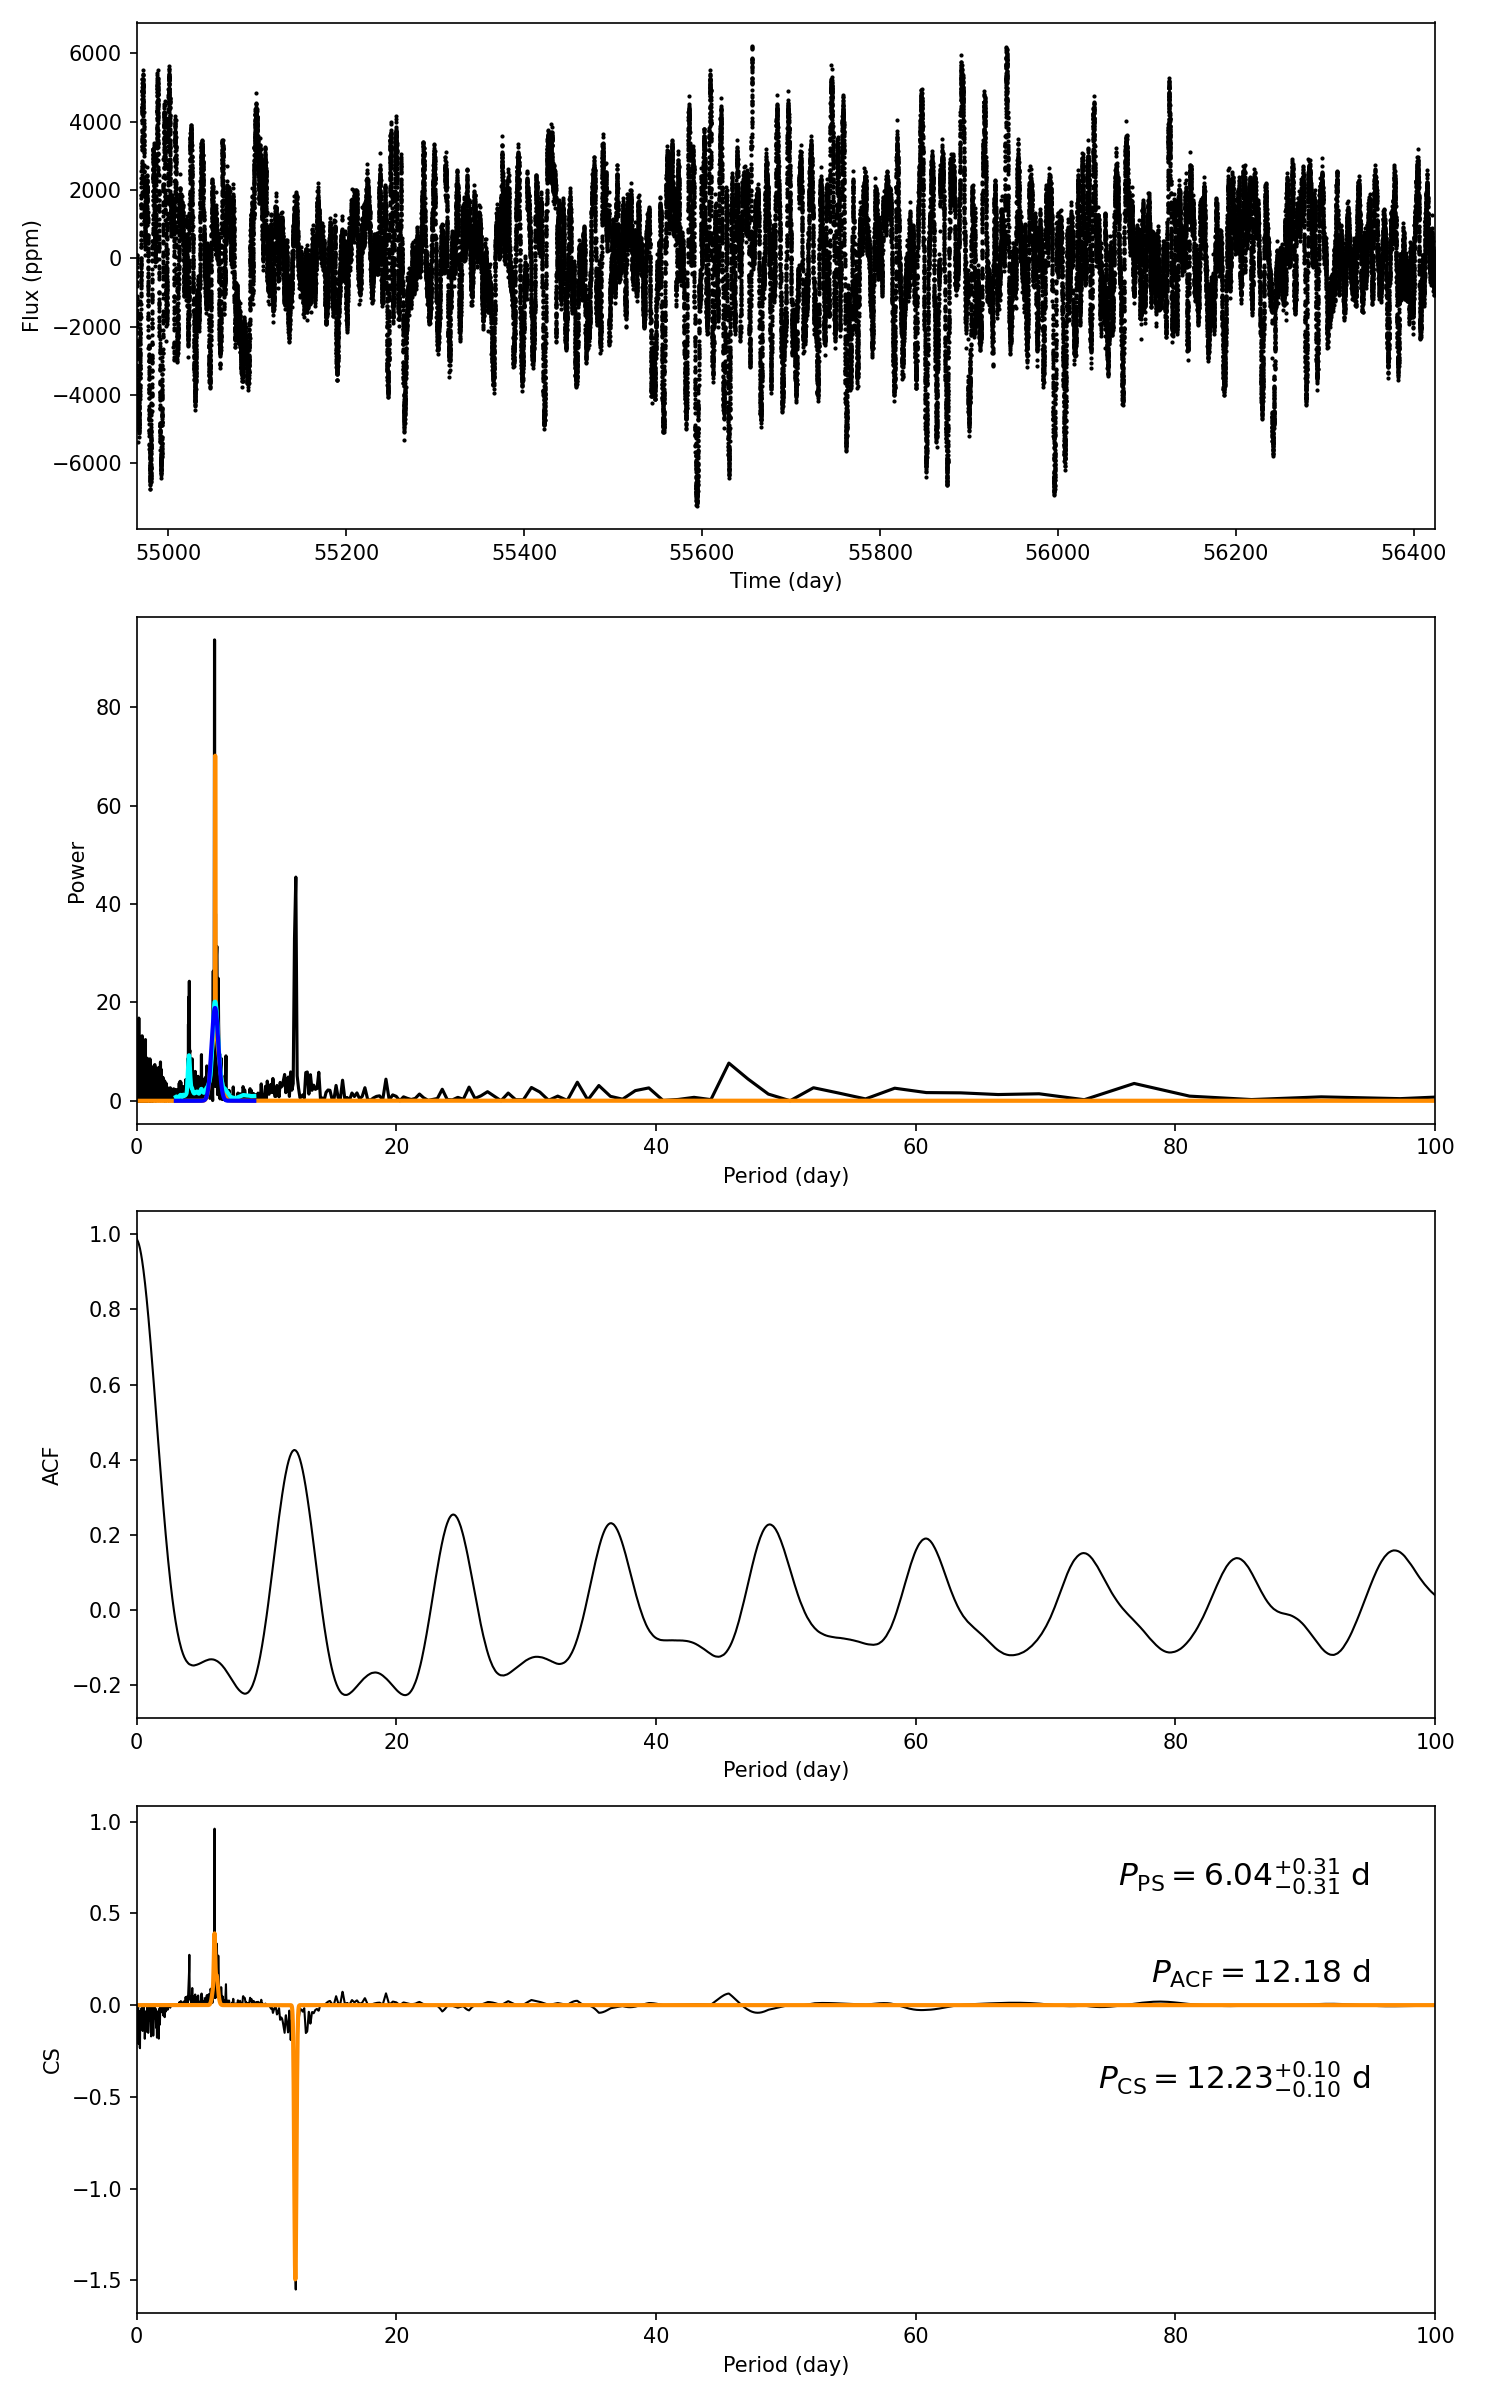

Values plotted in this chart, from the file beside it:
target_id, prot_ps, prot_acf, prot_cs, e_prot_ps, E_prot_ps, e_prot_acf, E_prot_acf, e_prot_cs, E_prot_cs, sph_ps, sph_acf, sph_cs, e_sph_ps, e_sph_acf, e_sph_cs, h_ps, fa_prob_ps, hacf, gacf, hcs
11200726, 6.044, 12.18, 12.23, 0.3078, 0.3078, -1.0, -1.0, 0.09805, 0.09805, 1735, 1804, 1799, 605.1, 490.3, 487.1, 93.74, 1.9560458898014946e-41, 0.6275, 0.409, 0.9619
